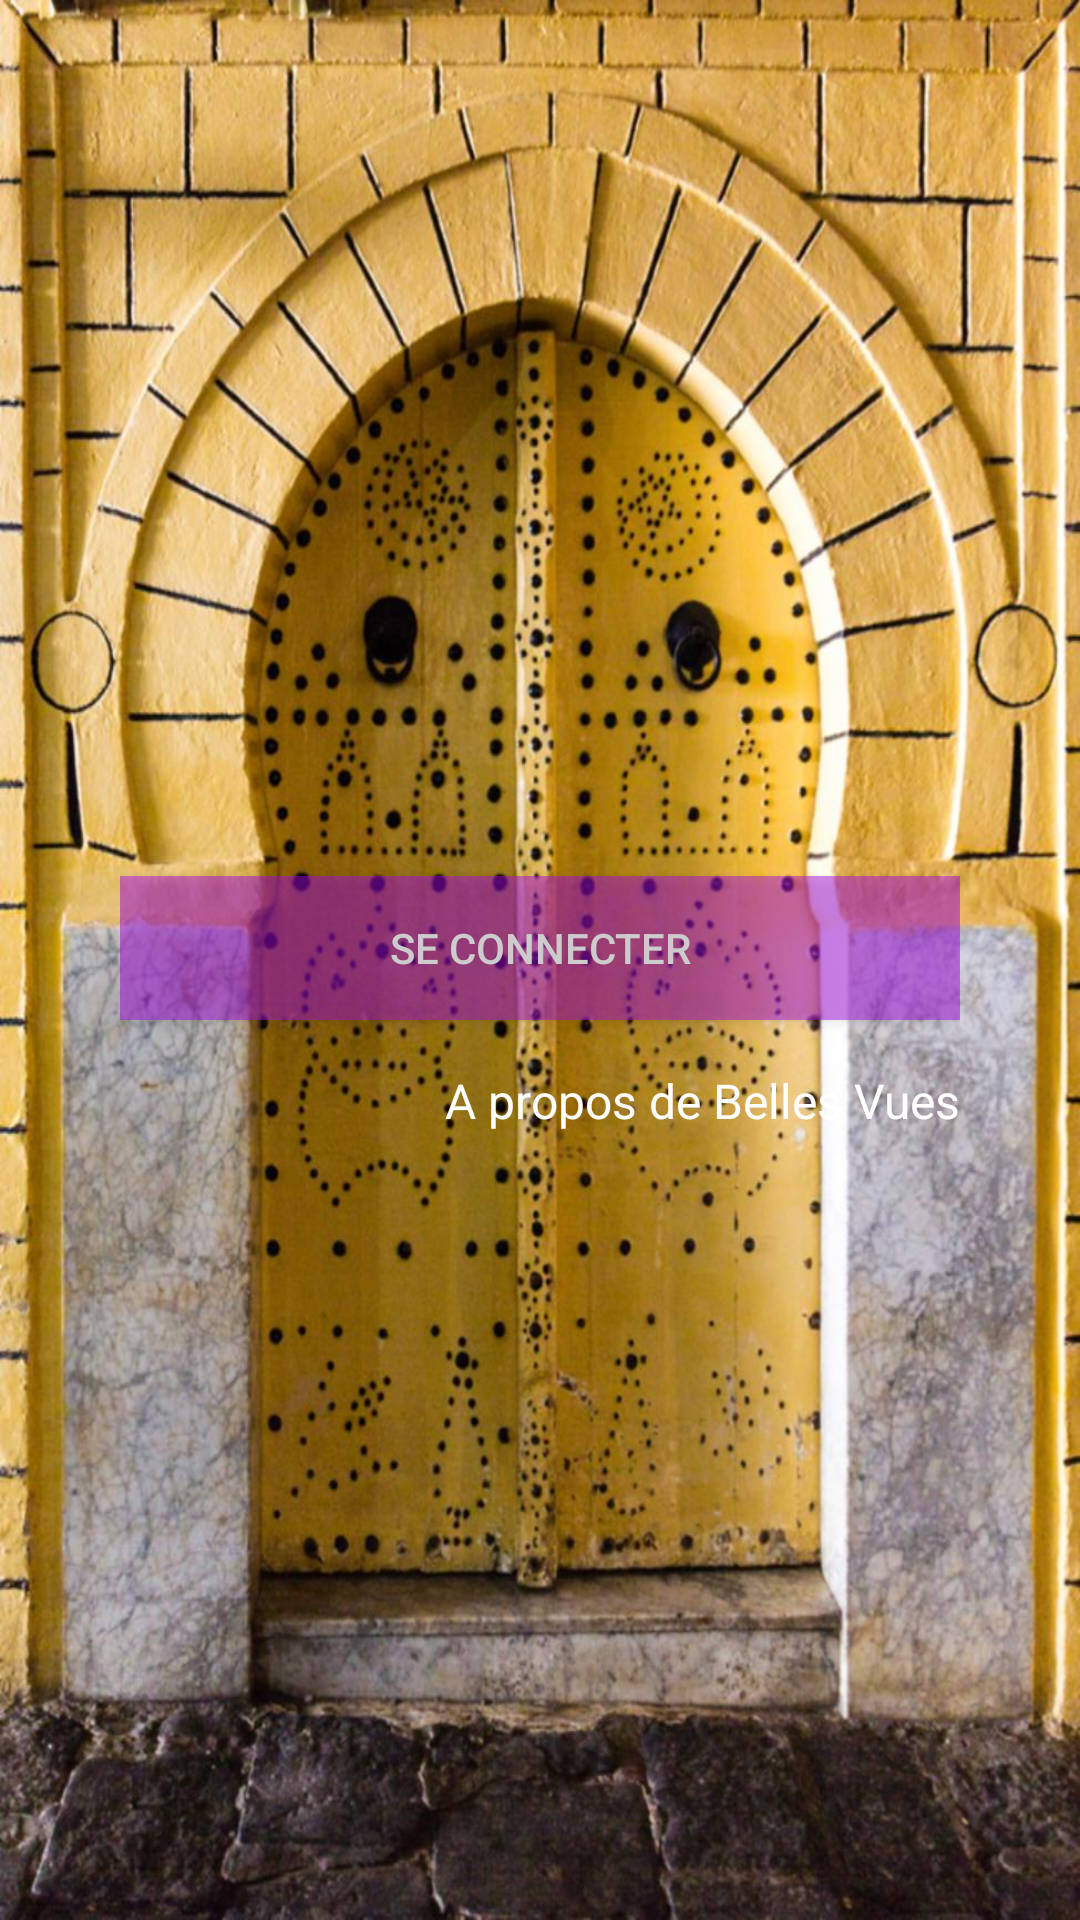

Reconstruct the res/layout file that produces this screen, plus the resources it refers to.
<!-- AndroidManifest.xml: application theme AppTheme -->
<!-- res/layout/splash_screen_fragment.xml -->
<?xml version="1.0" encoding="utf-8"?>
<androidx.constraintlayout.widget.ConstraintLayout xmlns:android="http://schemas.android.com/apk/res/android"
    xmlns:app="http://schemas.android.com/apk/res-auto"
    xmlns:tools="http://schemas.android.com/tools"
    android:layout_width="match_parent"
    android:layout_height="match_parent"
    android:background="@drawable/mg_0917_1"
    tools:context=".fragments.SplashScreen">

    <LinearLayout
        android:layout_width="match_parent"
        android:layout_height="match_parent"
        android:gravity="center"
        android:orientation="vertical"
        android:padding="40dp">


        <Button
            android:id="@+id/loginBtn1"
            android:layout_width="match_parent"
            android:layout_height="wrap_content"
            android:layout_marginTop="30dp"
            android:background="#79a209df"
            android:text="@string/log_in"
            android:textColor="#cccccc" />

        <TextView
            android:id="@+id/propos"
            android:layout_width="wrap_content"
            android:layout_height="wrap_content"
            android:layout_gravity="right"
            android:layout_marginTop="16dp"
            android:text="@string/a_propos_de_belles_vues"
            android:textColor="#ffffff"
            android:textSize="16sp"
            tools:ignore="RtlHardcoded" />

    </LinearLayout>


</androidx.constraintlayout.widget.ConstraintLayout>
<!-- resources referenced by this layout -->
<resources>
  <!-- drawable mg_0917_1: jpg bitmap (drawable-hdpi, 73484 bytes) -->
  <string name="a_propos_de_belles_vues">A propos de Belles Vues</string>
  <string name="log_in">se connecter</string>
</resources>
